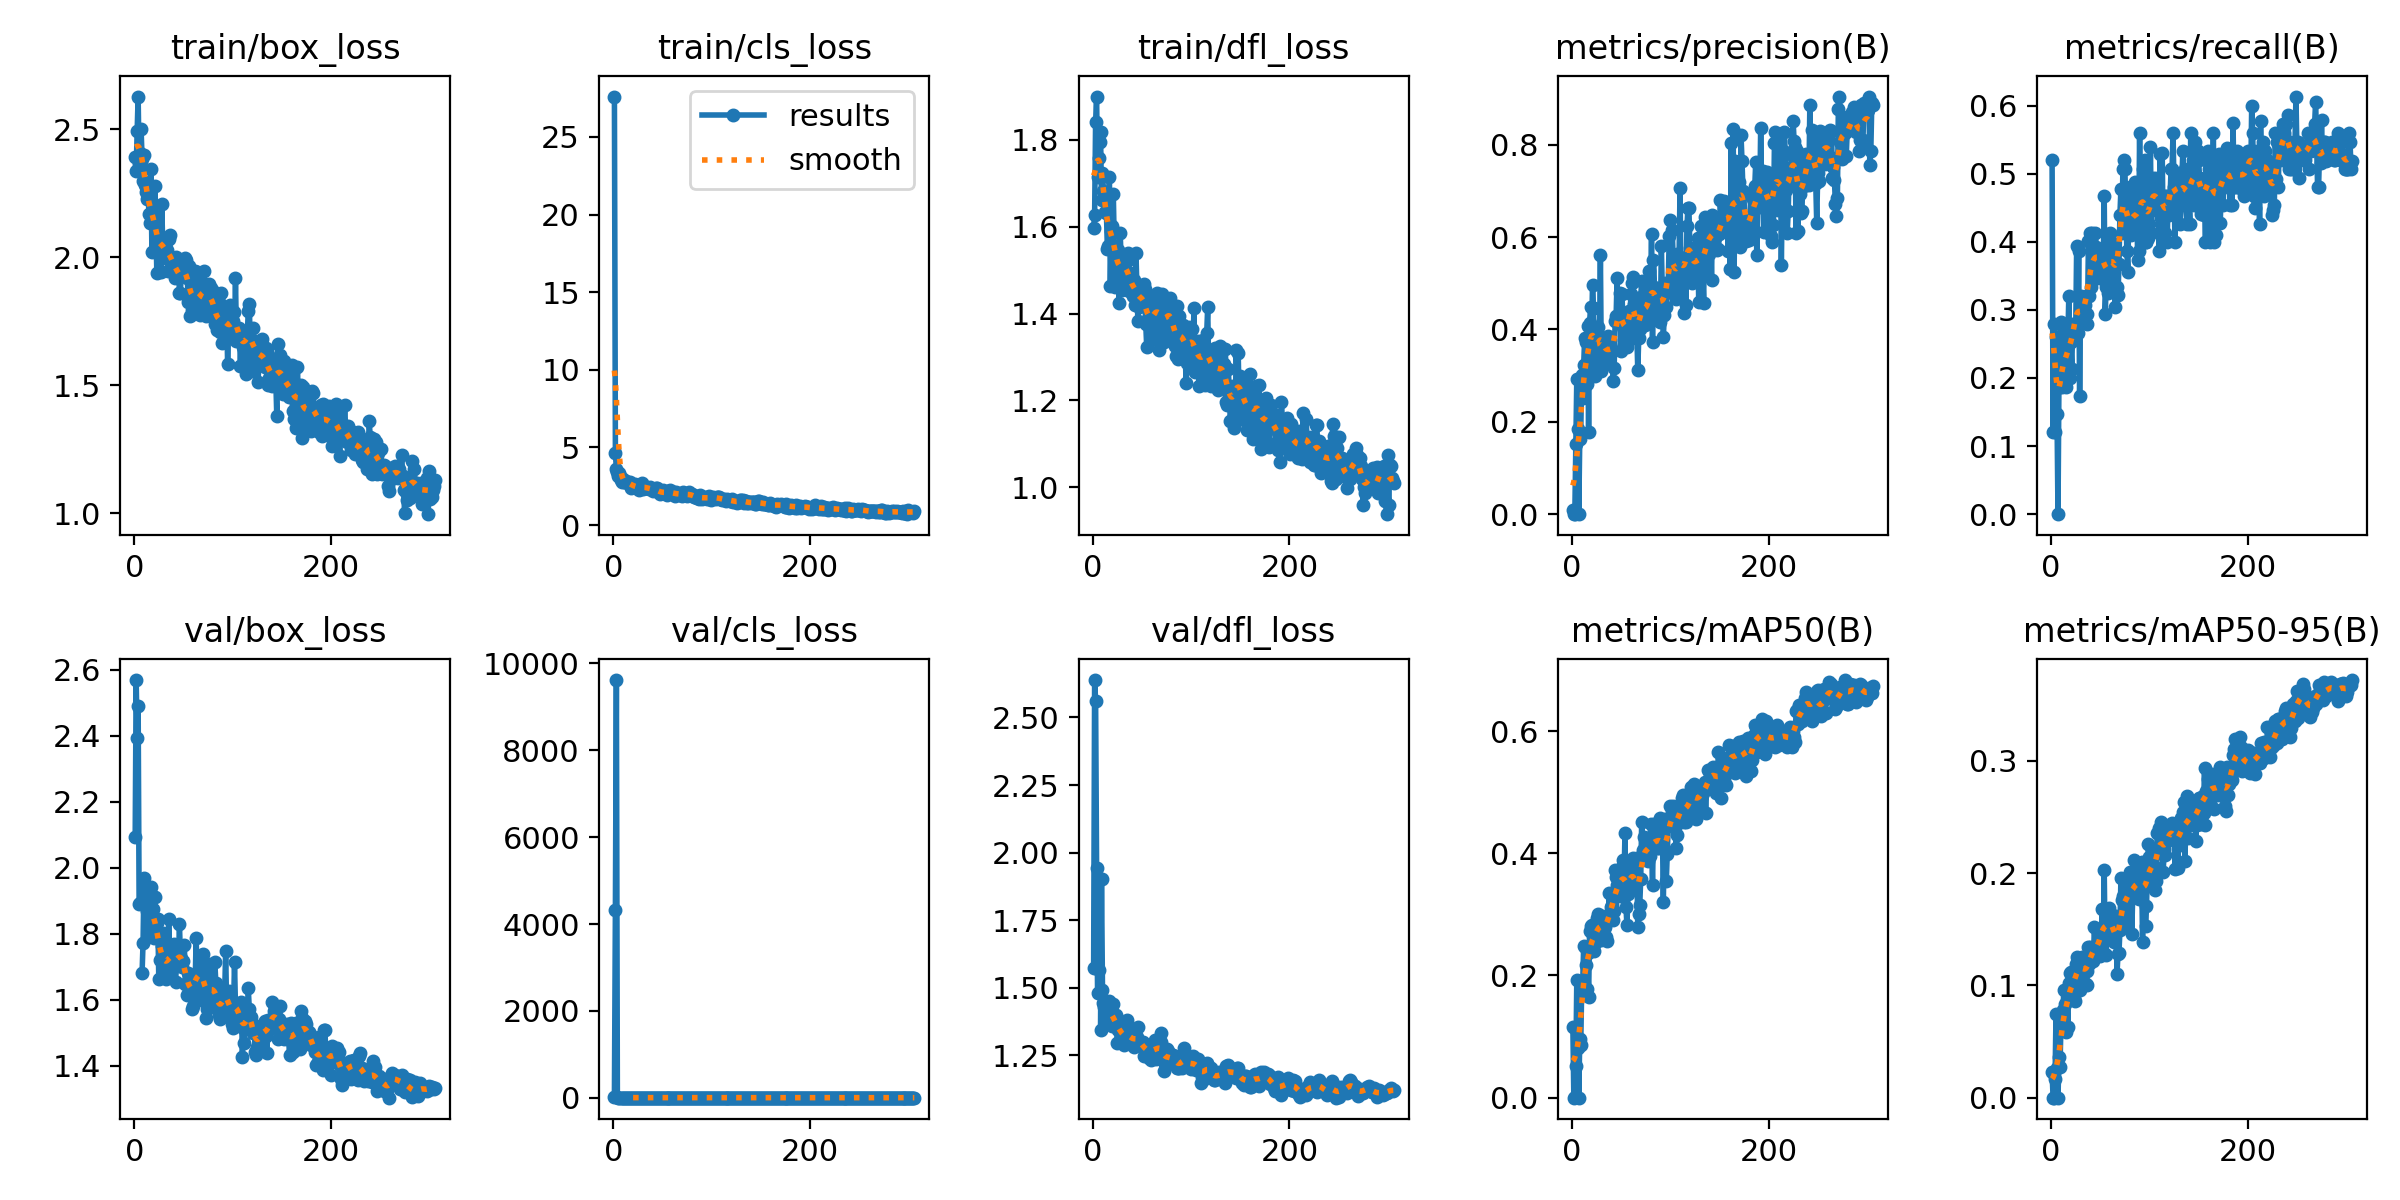

Source data for this figure (header and first rows):
epoch, time, train/box_loss, train/cls_loss, train/dfl_loss, metrics/precision(B), metrics/recall(B), metrics/mAP50(B), metrics/mAP50-95(B), val/box_loss, val/cls_loss, val/dfl_loss, lr/pg0, lr/pg1, lr/pg2
1, 52.66, 2.392, 27.6, 1.598, 0.00942, 0.52, 0.1155, 0.0228, 2.093, 6.432, 1.572, 0.0006602, 0.0006602, 0.0006602
2, 83.27, 2.336, 4.63, 1.626, 0.00018, 0.12, 2e-05, 1e-05, 2.569, 4314, 2.639, 0.001319, 0.001319, 0.001319
3, 113.3, 2.492, 3.587, 1.84, 0.00078, 0.28, 0.00034, 0.00012, 2.394, 9618, 2.561, 0.001975, 0.001975, 0.001975
4, 143, 2.627, 3.444, 1.9, 0.151, 0.12, 0.05168, 0.01659, 2.49, 12.16, 1.942, 0.001975, 0.001975, 0.001975
5, 172.7, 2.362, 3.193, 1.714, 0.2937, 0.2606, 0.1928, 0.07447, 1.89, 4.391, 1.48, 0.001968, 0.001968, 0.001968
6, 202.2, 2.405, 3.34, 1.757, 0.1846, 0.1467, 0.08147, 0.02684, 1.894, 4.01, 1.565, 0.001962, 0.001962, 0.001962
7, 232.8, 2.5, 3.166, 1.796, 0, 0, 0, 0, nan, nan, nan, 0.001956, 0.001956, 0.001956
8, 262.2, 2.385, 2.927, 1.818, 0.1623, 0.199, 0.09656, 0.03594, 1.682, 1.858, 1.343, 0.001949, 0.001949, 0.001949
9, 291.7, 2.296, 2.785, 1.66, 0.1749, 0.1867, 0.08582, 0.02727, 1.774, 2.187, 1.903, 0.001942, 0.001942, 0.001942
10, 321.1, 2.399, 2.949, 1.723, 0.3021, 0.2829, 0.1811, 0.06375, 1.97, 2.642, 1.491, 0.001936, 0.001936, 0.001936
11, 350.4, 2.28, 2.791, 1.682, 0.2525, 0.1867, 0.1872, 0.06372, 1.922, 2.407, 1.444, 0.001929, 0.001929, 0.001929
12, 379.7, 2.254, 2.749, 1.668, 0.3228, 0.2667, 0.2488, 0.07841, 1.924, 2.785, 1.428, 0.001923, 0.001923, 0.001923
13, 408.9, 2.227, 2.853, 1.634, 0.3819, 0.2267, 0.247, 0.09579, 1.871, 2.496, 1.416, 0.001917, 0.001917, 0.001917
14, 438.2, 2.252, 2.793, 1.632, 0.3719, 0.2133, 0.2173, 0.08362, 1.79, 2.322, 1.378, 0.00191, 0.00191, 0.00191
15, 467.5, 2.17, 2.726, 1.548, 0.2824, 0.1867, 0.1786, 0.0586, 1.923, 2.494, 1.417, 0.001904, 0.001904, 0.001904
16, 496.7, 2.133, 2.742, 1.557, 0.4085, 0.2267, 0.2371, 0.08624, 1.804, 2.298, 1.369, 0.001897, 0.001897, 0.001897
17, 526, 2.345, 2.766, 1.715, 0.179, 0.2533, 0.1645, 0.06274, 1.942, 2.124, 1.452, 0.001891, 0.001891, 0.001891
18, 555.2, 2.022, 2.384, 1.464, 0.4148, 0.32, 0.2726, 0.1023, 1.855, 2.232, 1.408, 0.001884, 0.001884, 0.001884
19, 584.5, 2.148, 2.531, 1.59, 0.4487, 0.2, 0.2807, 0.1113, 1.874, 2.121, 1.427, 0.001878, 0.001878, 0.001878
20, 613.8, 2.165, 2.567, 1.601, 0.3881, 0.2533, 0.2834, 0.112, 1.789, 2.389, 1.357, 0.001872, 0.001872, 0.001872
21, 643.1, 2.278, 2.51, 1.675, 0.4973, 0.2133, 0.2657, 0.1044, 1.912, 2.097, 1.441, 0.001865, 0.001865, 0.001865
22, 672.3, 2.139, 2.633, 1.556, 0.4471, 0.28, 0.2404, 0.09229, 1.834, 2.196, 1.364, 0.001859, 0.001859, 0.001859
23, 701.9, 1.939, 2.366, 1.462, 0.3377, 0.28, 0.2516, 0.08868, 1.832, 1.947, 1.372, 0.001852, 0.001852, 0.001852
24, 731.1, 2.018, 2.435, 1.497, 0.2998, 0.2667, 0.2661, 0.08621, 1.846, 2.341, 1.398, 0.001846, 0.001846, 0.001846
25, 760.2, 2.037, 2.526, 1.51, 0.3112, 0.2667, 0.2552, 0.1189, 1.664, 1.953, 1.294, 0.001839, 0.001839, 0.001839
26, 789.4, 2.082, 2.243, 1.546, 0.3157, 0.3938, 0.2936, 0.1256, 1.72, 2.051, 1.343, 0.001833, 0.001833, 0.001833
27, 818.7, 1.943, 2.378, 1.424, 0.406, 0.2667, 0.3013, 0.124, 1.722, 2.018, 1.36, 0.001827, 0.001827, 0.001827
28, 847.9, 2.206, 2.425, 1.586, 0.3569, 0.3867, 0.2898, 0.1225, 1.762, 1.931, 1.365, 0.00182, 0.00182, 0.00182
29, 877, 2.05, 2.683, 1.518, 0.5607, 0.1733, 0.2676, 0.09592, 1.803, 2.277, 1.356, 0.001814, 0.001814, 0.001814
30, 906.2, 2.023, 2.349, 1.455, 0.3091, 0.32, 0.2587, 0.1132, 1.712, 2.176, 1.307, 0.001807, 0.001807, 0.001807
31, 935.6, 2.016, 2.545, 1.506, 0.3561, 0.3067, 0.2975, 0.125, 1.69, 2.411, 1.316, 0.001801, 0.001801, 0.001801
32, 965, 1.997, 2.394, 1.535, 0.3776, 0.3067, 0.2907, 0.1212, 1.664, 1.982, 1.289, 0.001794, 0.001794, 0.001794
33, 994.1, 2.029, 2.398, 1.535, 0.363, 0.2888, 0.2765, 0.1185, 1.668, 1.946, 1.304, 0.001788, 0.001788, 0.001788
34, 1023, 1.945, 2.422, 1.459, 0.3273, 0.3067, 0.2793, 0.1142, 1.675, 2.19, 1.318, 0.001781, 0.001781, 0.001781
35, 1053, 2.069, 2.388, 1.52, 0.3512, 0.32, 0.2635, 0.1013, 1.844, 2.307, 1.379, 0.001775, 0.001775, 0.001775
36, 1082, 2.086, 2.312, 1.539, 0.3293, 0.28, 0.2572, 0.1006, 1.757, 1.933, 1.335, 0.001769, 0.001769, 0.001769
37, 1111, 1.997, 2.45, 1.452, 0.3853, 0.2933, 0.2993, 0.1128, 1.696, 2.093, 1.318, 0.001762, 0.001762, 0.001762
38, 1140, 1.973, 2.302, 1.494, 0.3709, 0.4009, 0.3357, 0.1347, 1.722, 2.34, 1.302, 0.001756, 0.001756, 0.001756
39, 1170, 1.964, 2.348, 1.464, 0.3684, 0.32, 0.2941, 0.1193, 1.728, 2.02, 1.305, 0.001749, 0.001749, 0.001749
40, 1199, 1.959, 2.18, 1.45, 0.3592, 0.4133, 0.3122, 0.1346, 1.769, 1.866, 1.344, 0.001743, 0.001743, 0.001743
41, 1228, 1.917, 2.291, 1.439, 0.3527, 0.3333, 0.3149, 0.1248, 1.702, 1.96, 1.288, 0.001737, 0.001737, 0.001737
42, 1257, 2.002, 2.308, 1.478, 0.2895, 0.4133, 0.2912, 0.1253, 1.656, 2.127, 1.28, 0.00173, 0.00173, 0.00173
43, 1286, 1.984, 2.378, 1.42, 0.3172, 0.3467, 0.306, 0.122, 1.704, 1.884, 1.317, 0.001724, 0.001724, 0.001724
44, 1315, 1.942, 2.366, 1.54, 0.4183, 0.36, 0.3726, 0.1518, 1.729, 2.308, 1.318, 0.001717, 0.001717, 0.001717
45, 1345, 1.968, 2.253, 1.463, 0.4297, 0.4133, 0.3613, 0.132, 1.714, 1.898, 1.317, 0.001711, 0.001711, 0.001711
46, 1374, 1.861, 2.131, 1.382, 0.512, 0.3917, 0.3474, 0.1269, 1.829, 1.91, 1.355, 0.001705, 0.001705, 0.001705
47, 1403, 1.86, 2.024, 1.415, 0.4171, 0.3626, 0.3403, 0.1347, 1.733, 1.791, 1.288, 0.001698, 0.001698, 0.001698
48, 1432, 1.963, 2.085, 1.447, 0.4302, 0.3867, 0.3434, 0.1385, 1.724, 1.845, 1.296, 0.001692, 0.001692, 0.001692
49, 1462, 1.934, 2.065, 1.439, 0.4789, 0.3467, 0.3306, 0.1362, 1.699, 2.091, 1.287, 0.001685, 0.001685, 0.001685
50, 1491, 1.941, 2.239, 1.418, 0.3543, 0.3867, 0.3426, 0.1265, 1.717, 2.455, 1.297, 0.001679, 0.001679, 0.001679
51, 1520, 1.965, 2.063, 1.464, 0.476, 0.3867, 0.378, 0.1451, 1.767, 1.886, 1.297, 0.001672, 0.001672, 0.001672
52, 1550, 1.996, 2.163, 1.469, 0.4057, 0.3731, 0.3883, 0.1679, 1.649, 1.98, 1.249, 0.001666, 0.001666, 0.001666
53, 1579, 1.988, 2.086, 1.456, 0.378, 0.36, 0.3531, 0.1419, 1.649, 2.196, 1.287, 0.001659, 0.001659, 0.001659
54, 1608, 1.917, 1.955, 1.375, 0.4194, 0.4667, 0.4337, 0.2033, 1.614, 1.802, 1.272, 0.001653, 0.001653, 0.001653
55, 1637, 1.826, 2.101, 1.323, 0.3983, 0.2933, 0.3117, 0.1279, 1.682, 1.793, 1.285, 0.001647, 0.001647, 0.001647
56, 1667, 1.966, 2.177, 1.43, 0.3616, 0.3333, 0.2818, 0.1276, 1.622, 1.927, 1.257, 0.001641, 0.001641, 0.001641
57, 1696, 1.771, 2.119, 1.394, 0.3813, 0.36, 0.3341, 0.1509, 1.628, 1.826, 1.24, 0.001634, 0.001634, 0.001634
58, 1725, 1.911, 2.262, 1.421, 0.4401, 0.3249, 0.3633, 0.1578, 1.667, 1.852, 1.29, 0.001628, 0.001628, 0.001628
59, 1754, 1.794, 2.085, 1.388, 0.4074, 0.3484, 0.3609, 0.1691, 1.573, 1.807, 1.234, 0.001621, 0.001621, 0.001621
60, 1784, 1.777, 2.02, 1.35, 0.4765, 0.4133, 0.376, 0.1649, 1.58, 1.883, 1.271, 0.001614, 0.001614, 0.001614
... 246 more rows
